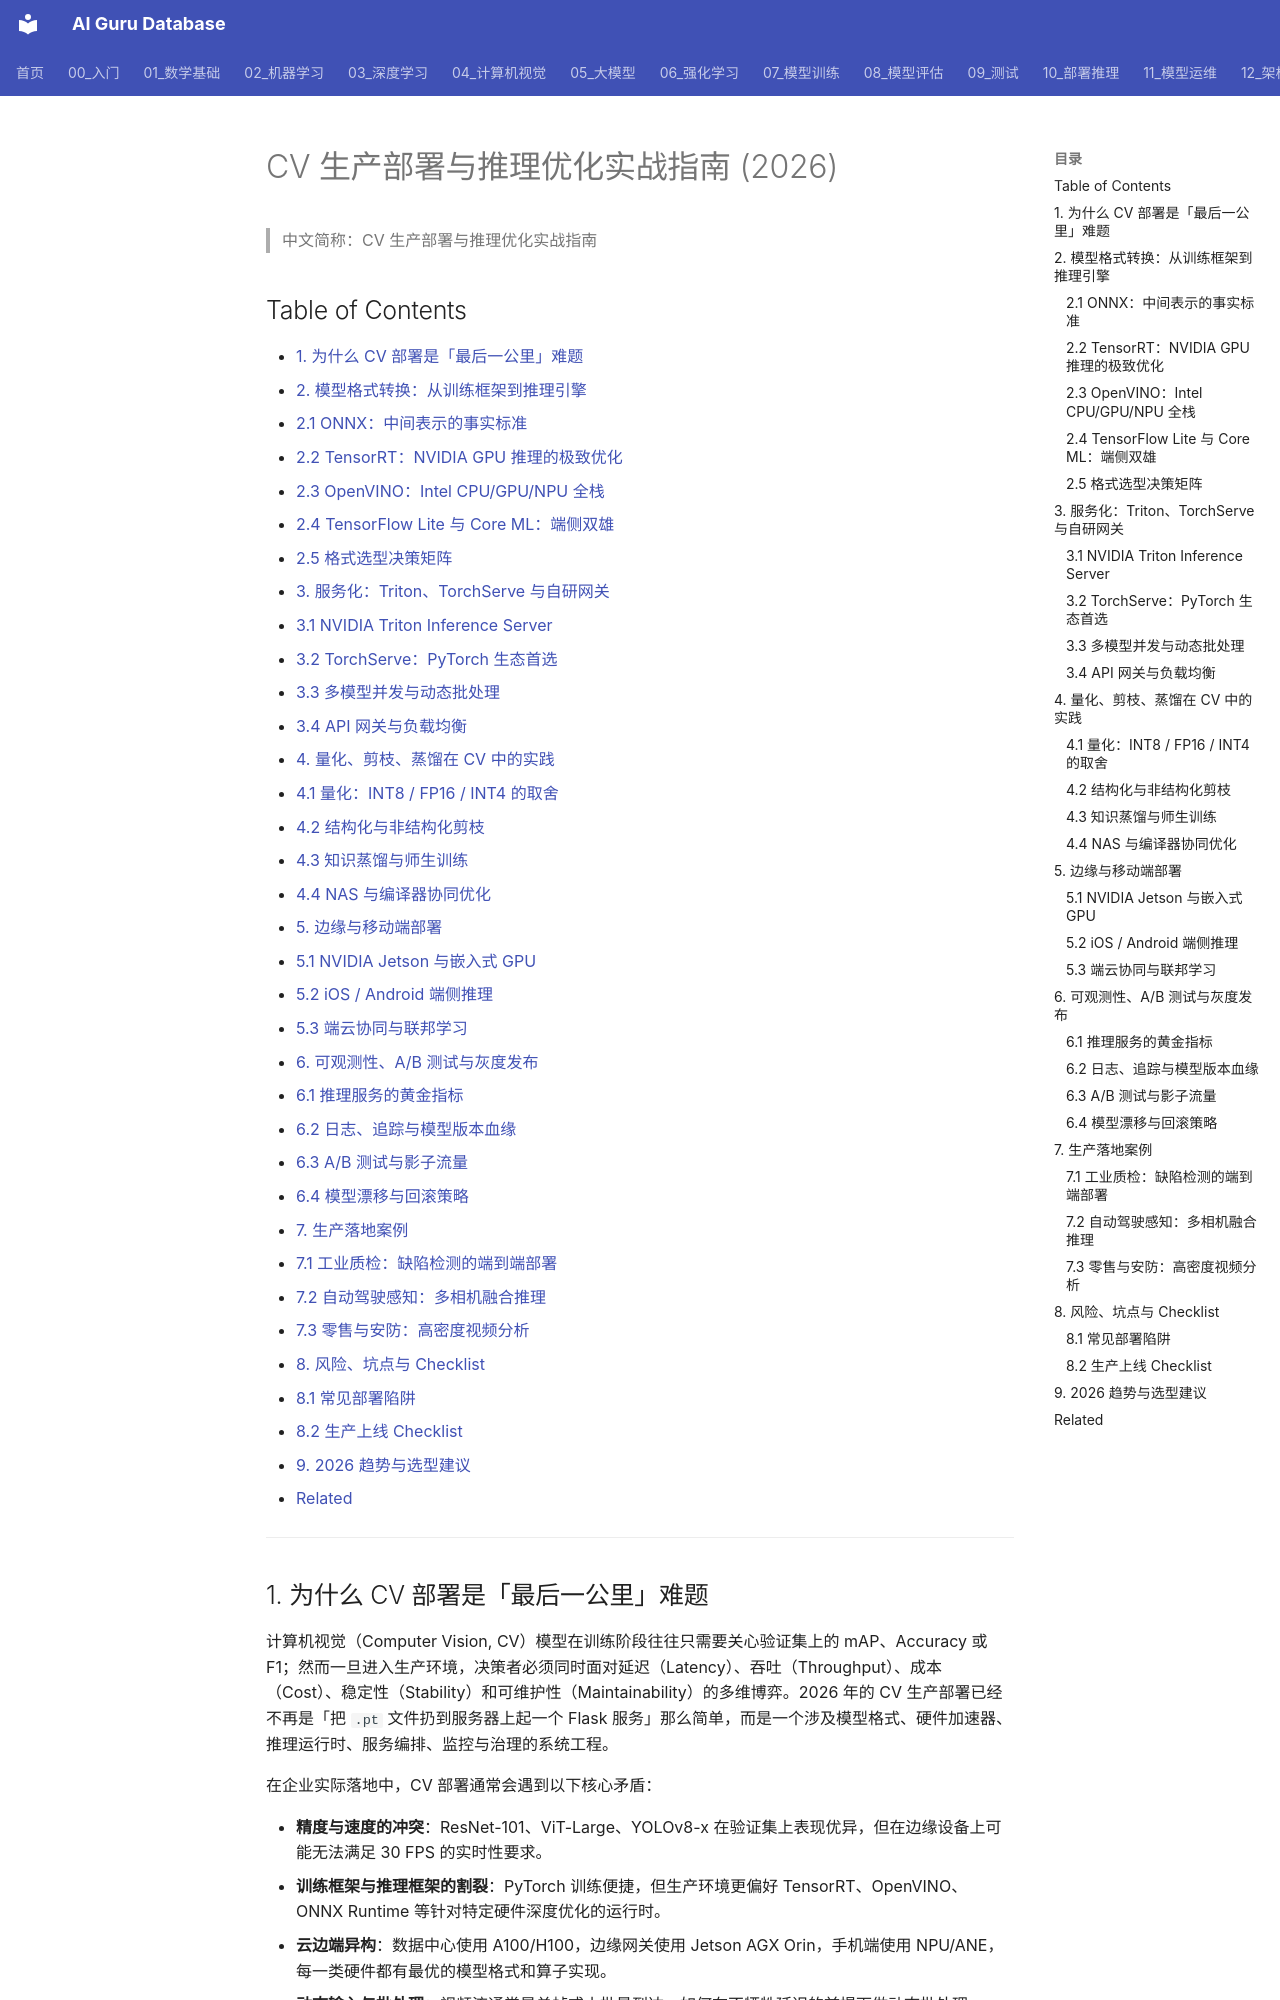

repository: ai-guru-global/ai-guru-database · page: 04_计算机视觉/09_CV部署/01_CV部署_and_推理_2026/index.html · generator: mkdocs

---
title: CV 生产部署与推理优化实战指南 (2026)
category: 04-computer-vision
tags: ["computer-vision", "deployment", "inference", "onnx", "tensorrt", "edge-ai", "triton", "quantization", "pruning", "distillation", "observability", "ab-testing", "production", "2026"]
summary: 面向 2026 年生产环境的计算机视觉模型部署与推理优化全景指南，覆盖模型格式转换、服务化、量化剪枝蒸馏、边缘/移动端落地、可观测性、A/B 测试及工业质检与自动驾驶感知等关键案例。
created: 2026-07-01
updated: 2026-07-01
sources: []
name_zh: "CV 生产部署与推理优化实战指南"
---

# CV 生产部署与推理优化实战指南 (2026)

> 中文简称：CV 生产部署与推理优化实战指南
